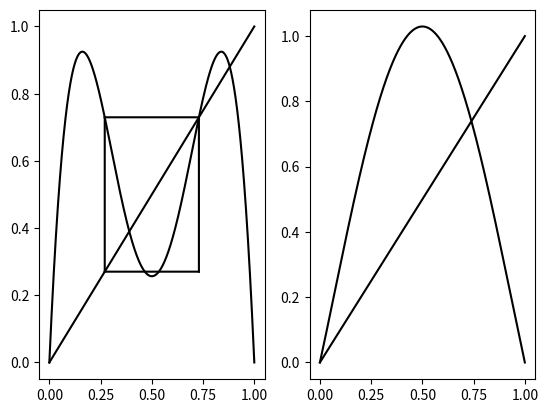

Source code (Python):
import numpy as np
import matplotlib.pyplot as plt

def h(x, mu=3.7, n=2):
    y = x
    for i in range(1, n+1):
        y = mu*y*(1-y)
    return y

def Rh(x, mu=3.7, n=1):
    y = x
    for i in range(1, n+1):
        y = L(h(L_inv(y)))
    return y

def L(x, mu=3.7):    
    p_mu, p_mu_line = (mu - 1)/mu, 1/mu
    y = (x - p_mu)/(p_mu_line - p_mu)
    return y

def L_inv(x, mu=3.7):
    p_mu, p_mu_line = (mu - 1)/mu, 1/mu
    y = (p_mu_line - p_mu)*x + p_mu
    return y

def draw_box(mu=3.7):
    p_mu_line, p_mu = 1/mu, (mu - 1)/mu
    x = np.linspace(start=p_mu_line, stop=p_mu, num=10000)
    const_p_mu = np.zeros(10000) + p_mu
    const_p_mu_line = np.zeros(10000) + p_mu_line
    plt.plot(x, const_p_mu, color='black')
    plt.plot(x, const_p_mu_line, color='black')
    plt.plot(const_p_mu, x, color='black')
    plt.plot(const_p_mu_line, x, color='black')
    
x = np.linspace(start=0, stop=1, num=10000)

y = Rh(x)
plt.subplot(1, 2, 2)
plt.plot(x, y, color='black')
plt.plot(x, x, color='black')

y = h(x)
plt.subplot(1, 2, 1)
plt.plot(x, y, color='black')
plt.plot(x, x, color='black')
draw_box()

plt.show()
